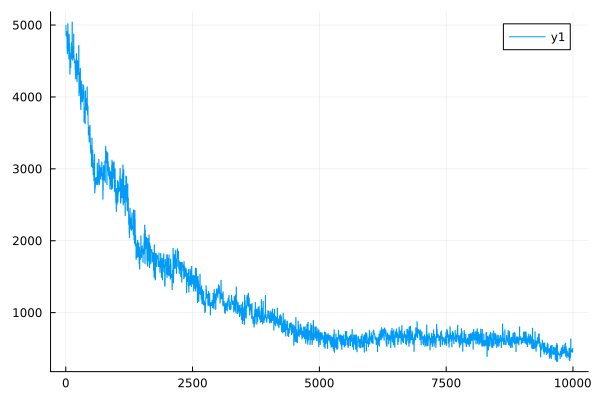

Data behind this chart, as committed beside it:
0	4994.014967547735
1	4993
2	4992
3	4991
4	4990
5	4852
6	4851
7	4851
8	4850
9	4850
10	4910
11	4909
12	4909
13	4909
14	4909
15	4846
16	4846
17	4845
18	4845
19	4844
20	4910
21	4910
22	4909
23	4909
24	4908
25	4671
26	4671
27	4670
28	4670
29	4670
30	4603
31	4602
32	4602
33	4602
34	4602
35	4655
36	4655
37	4655
38	4654
39	4654
40	5019
41	5019
42	5018
43	5018
44	5018
45	4640
46	4640
47	4639
48	4639
49	4638
50	4849
51	4848
52	4848
53	4847
54	4847
55	4847
56	4847
57	4847
58	4847
59	4847
60	4530
... 9,940 more rows
